Run: headless pygame with SDL's dummy video driver; simulated clock (each Clock.tick advances the game by its frame time, no real sleeping); random seed 0; keys injected as events and as key.get_pressed() state; no mouse input.
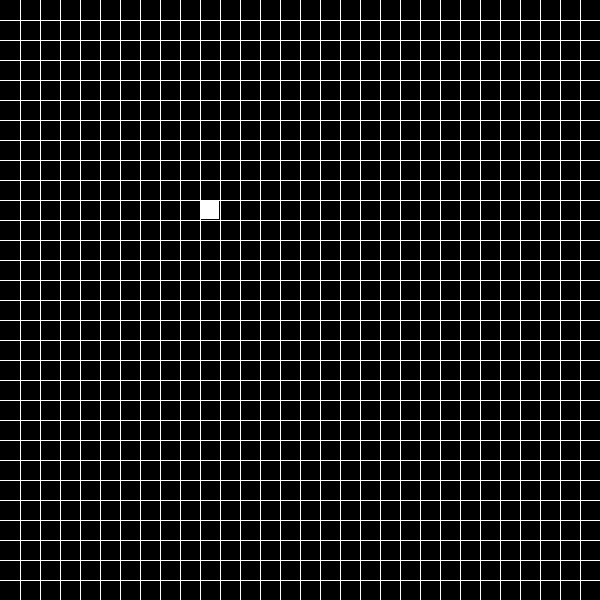
Frame 1 of 4 · flips 1–60 · no input
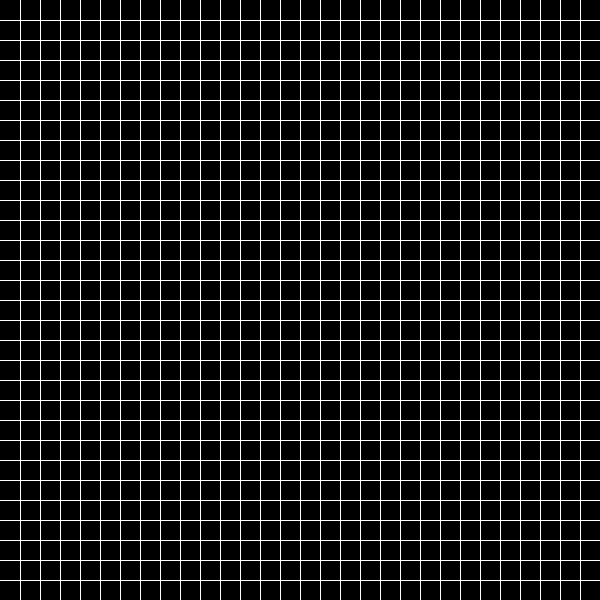
Frame 2 of 4 · flips 61–180 · tapped SPACE, RETURN · held RIGHT (→), D
Frame 3 of 4 · flips 181–300 · held DOWN (↓), S · screen unchanged from frame 2, image omitted
Frame 4 of 4 · flips 301–420 · held LEFT (←), A, UP (↑), W · screen unchanged from frame 3, image omitted

The pygame program that drew these frames:

# Based on the following repository
# https://github.com/techwithtim/Snake-Game/blob/master/snake.py

import pygame
import random
import time
from enum import Enum

# Game Dimensions (rows & cols should evenly divide game board)
WIDTH = 600
HEIGHT = 600
ROWS = 30
COLS = 30
CELL_SIZE = WIDTH // ROWS
# Color tuples
WHITE = (255, 255, 255)
BLACK = (0, 0, 0)
RED = (255, 0, 0)
GREEN = (0, 255, 0)


class Game:
    def __init__(self, window, snake):
        self.win = window
        self.snake = snake

    def random_food(self):
        # Find random (x,y)
        # Error checking - inside border, not on top of snake body
        pass

    def redraw_window(self):
        self.win.fill(BLACK)
        self.snake.draw_snake(self.win)
        # Draw Food
        self.draw_grid()
        pygame.display.update()

    def draw_grid(self):
        x = 0
        y = 0
        for i in range(ROWS):
            x += CELL_SIZE
            y += CELL_SIZE
            pygame.draw.line(self.win, WHITE, (x, 0), (x, WIDTH))
            pygame.draw.line(self.win, WHITE, (0, y), (WIDTH, y))

    def wall_collide(self, head_pos):
        # Check if out of bounds on any side
        if (head_pos[0] < 0 and head_pos[1] < 0) or \
                (head_pos[0] < 0 and head_pos[1] > HEIGHT) or \
                (head_pos[0] > WIDTH and head_pos < 0) or \
                (head_pos[0] > WIDTH and head_pos[1] > HEIGHT):
            return True
        return False

class Snake:
    def __init__(self, head_pos, head_color, body_color):
        self.origin = head_pos
        self.direction = Action.STOP
        self.head_color = head_color
        self.body_color = body_color
        self.head = Square(head_pos, head_color, self.direction)
        self.body = [self.head]
        self.turns = {}

    def reset(self):
        self.direction = Action.STOP
        self.head = Square(self.origin, self.head_color, self.direction)
        self.body = [self.head]
        self.turns = {}

    def keyboard_move(self):
        # Detect a key press
        for event in pygame.event.get():
            if event.type == pygame.QUIT:
                pygame.quit()
            keys = pygame.key.get_pressed()
            valid_press = False
            # Can use directional arrows or WASD
            if keys[pygame.K_LEFT] or keys[pygame.K_a]:
                self.direction = Action.LEFT
                valid_press = True
            elif keys[pygame.K_RIGHT] or keys[pygame.K_d]:
                self.direction = Action.RIGHT
                valid_press = True
            elif keys[pygame.K_UP] or keys[pygame.K_w]:
                self.direction = Action.UP
                valid_press = True
            elif keys[pygame.K_DOWN] or keys[pygame.K_s]:
                self.direction = Action.DOWN
                valid_press = True
            # Update turns dictionary if a valid press occurred
            if valid_press:
                self.turns[self.head.pos[:]] = self.direction

        # Redirect body segments to follow the turns made by the head
        for i, segment in enumerate(self.body):
            pos = segment.pos
            if pos in self.turns:
                # Set the action stored in turns dict for this position
                segment.change_direction(self.turns[pos])
                # After last segment passes, forget the turn
                # TODO Turns to follow path of head square are not properly forgotten
                if i == len(self.body) - 1:
                    self.turns.pop(pos)
            # Always move every segment
            segment.move()

    def add_segment(self):
        # TODO segments should not be able to disconnect from the head of the snake
        previous_tail = self.body[-1]
        direction = previous_tail.direction
        segment_pos = (previous_tail.pos[0] + direction.value[0],
                       previous_tail.pos[1] + direction.value[1])
        self.body.append(Square(segment_pos, self.body_color, direction))

    def draw_snake(self, window):
        for segment in self.body:
            segment.draw_square(window)

    def body_collide(self):
        # TODO implement body collision
        return False


class Square:
    def __init__(self, pos, color, action):
        self.pos = pos
        self.color = color
        self.direction = action

    def change_direction(self, action):
        self.direction = action

    def move(self):
        self.pos = (self.pos[0] + self.direction.value[0], self.pos[1] + self.direction.value[1])

    def draw_square(self, window):
        pygame.draw.rect(window, self.color,
                         (self.pos[0] * CELL_SIZE + 1,
                          self.pos[1] * CELL_SIZE + 1,
                          CELL_SIZE - 2,
                          CELL_SIZE - 2))


class Action(Enum):
    # Also referred to as direction,
    # Up and down are inverted here to reflect the graphics on the screen
    # Use .value[0] and .value[1] to access x,y from an action enum
    UP = (0, -1)
    DOWN = (0, 1)
    LEFT = (-1, 0)
    RIGHT = (1, 0)
    STOP = (0, 0)


def driver():
    snake = Snake((10, 10), RED, WHITE)
    game = Game(pygame.display.set_mode((WIDTH, HEIGHT)), snake)
    game.redraw_window()
    clock = pygame.time.Clock()

    while True:
        # TODO draw food
        pygame.time.delay(50)
        clock.tick(10)
        game.snake.keyboard_move()
        if game.wall_collide(snake.head.pos):
            print("DEATH -- WALL COLLIDE -- GAME OVER")
            break

        # TODO eat food -> add body segment, increment score counter
        game.snake.add_segment()

        if game.snake.body_collide():
            print("DEATH -- BODY COLLIDE -- GAME OVER")
            break

        game.redraw_window()




driver()
